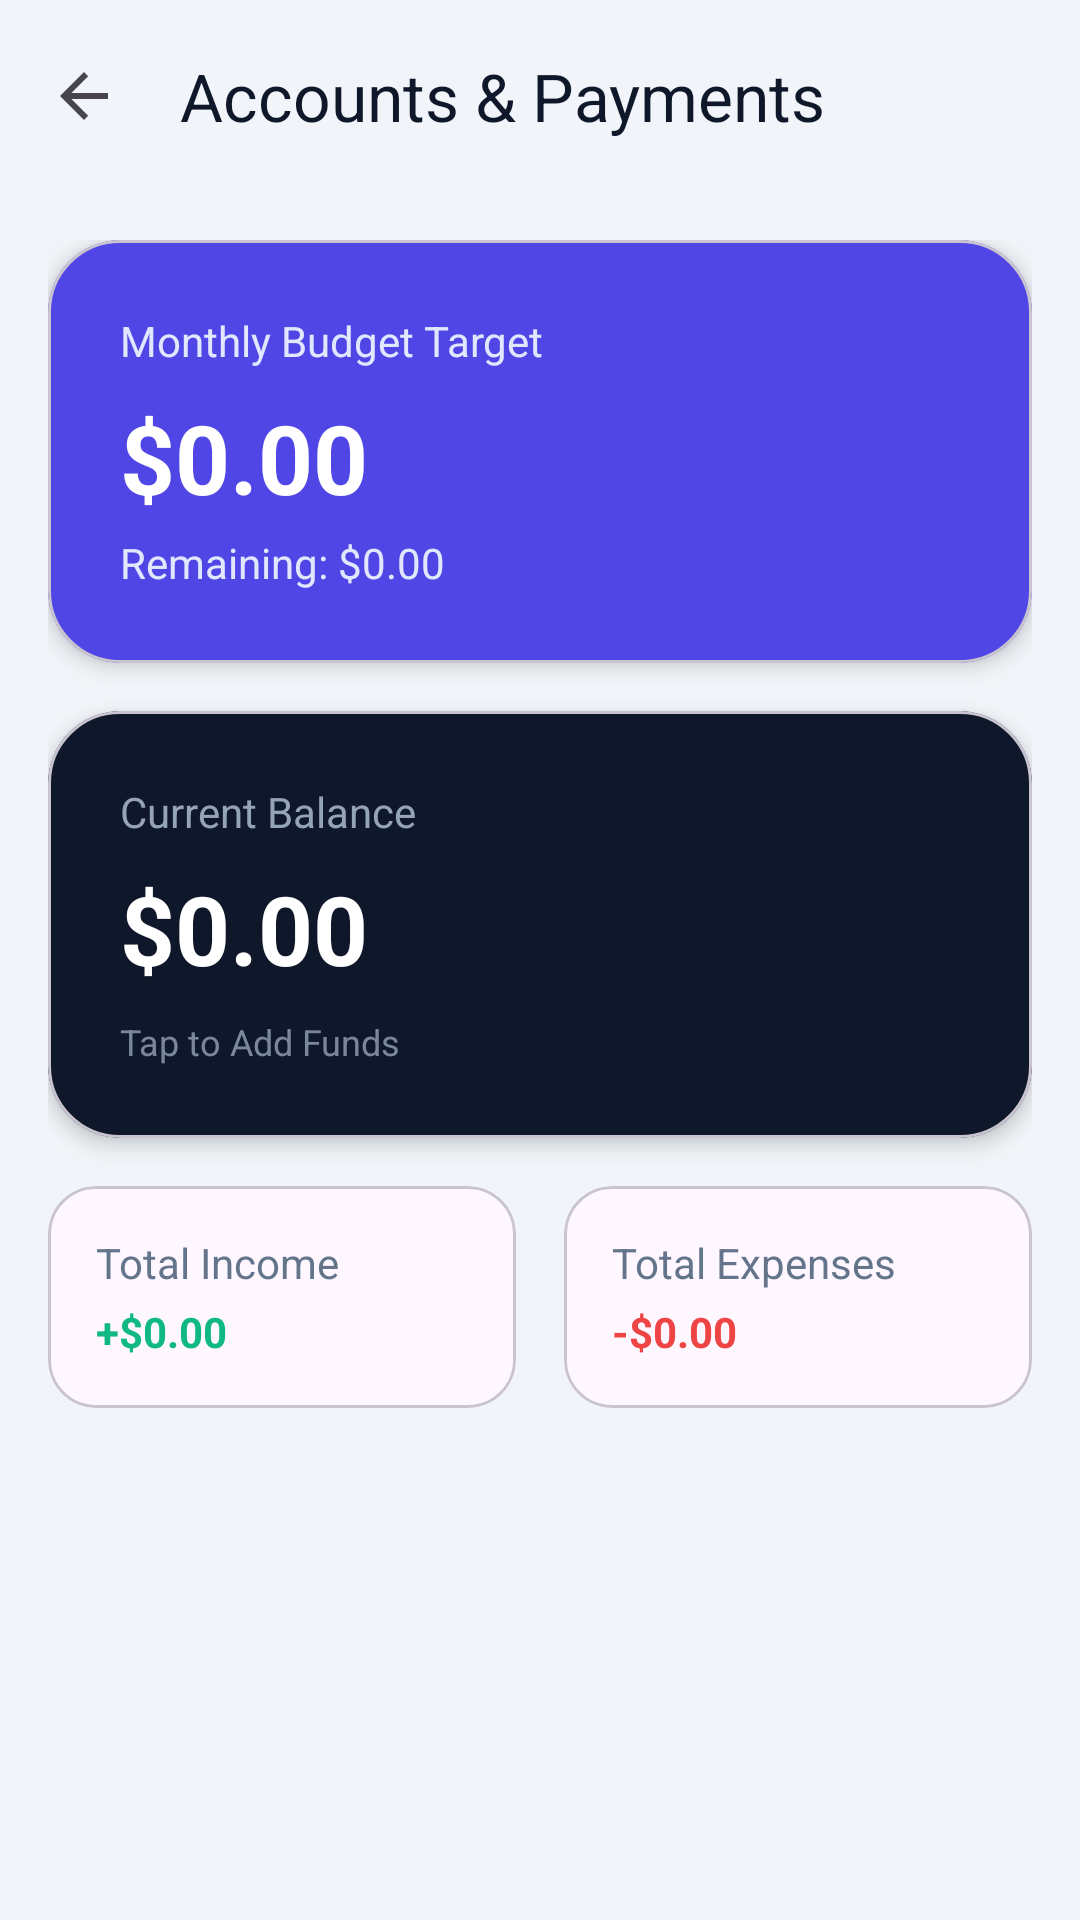

Write the Android layout XML for this screen, with the resource values it uses.
<!-- AndroidManifest.xml: application theme Theme.EliasFinalproject -->
<!-- res/layout/activity_accounts_and_pay.xml -->
<?xml version="1.0" encoding="utf-8"?>
<androidx.coordinatorlayout.widget.CoordinatorLayout xmlns:android="http://schemas.android.com/apk/res/android"
    xmlns:app="http://schemas.android.com/apk/res-auto"
    xmlns:tools="http://schemas.android.com/tools"
    android:id="@+id/main"
    android:layout_width="match_parent"
    android:layout_height="match_parent"
    android:background="#F1F5F9"
    tools:context=".budgetSummary">

    <com.google.android.material.appbar.AppBarLayout
        android:layout_width="match_parent"
        android:layout_height="wrap_content"
        android:background="@android:color/transparent"
        app:elevation="0dp">

        <com.google.android.material.appbar.MaterialToolbar
            android:id="@+id/toolbar"
            android:layout_width="match_parent"
            android:layout_height="?attr/actionBarSize"
            app:title="Accounts &amp; Payments"
            app:titleTextColor="#0F172A"
            app:navigationIcon="?attr/homeAsUpIndicator" />
    </com.google.android.material.appbar.AppBarLayout>

    <androidx.core.widget.NestedScrollView
        android:layout_width="match_parent"
        android:layout_height="match_parent"
        app:layout_behavior="@string/appbar_scrolling_view_behavior">

        <LinearLayout
            android:layout_width="match_parent"
            android:layout_height="wrap_content"
            android:orientation="vertical"
            android:padding="16dp">

            <com.google.android.material.card.MaterialCardView
                android:id="@+id/budgetCard"
                android:layout_width="match_parent"
                android:layout_height="wrap_content"
                android:layout_marginBottom="16dp"
                app:cardBackgroundColor="#4F46E5"
                app:cardCornerRadius="24dp"
                app:cardElevation="4dp">

                <LinearLayout
                    android:layout_width="match_parent"
                    android:layout_height="wrap_content"
                    android:orientation="vertical"
                    android:padding="24dp">

                    <TextView
                        android:layout_width="wrap_content"
                        android:layout_height="wrap_content"
                        android:text="Monthly Budget Target"
                        android:textColor="#E0E7FF"
                        android:textSize="14sp" />

                    <TextView
                        android:id="@+id/tvBudgetAmount"
                        android:layout_width="wrap_content"
                        android:layout_height="wrap_content"
                        android:layout_marginTop="8dp"
                        android:text="$0.00"
                        android:textColor="@color/white"
                        android:textSize="32sp"
                        android:textStyle="bold" />

                    <TextView
                        android:id="@+id/tvRemainingBudget"
                        android:layout_width="wrap_content"
                        android:layout_height="wrap_content"
                        android:layout_marginTop="4dp"
                        android:text="Remaining: $0.00"
                        android:textColor="#E0E7FF"
                        android:textSize="14sp" />
                </LinearLayout>
            </com.google.android.material.card.MaterialCardView>

            <com.google.android.material.card.MaterialCardView
                android:id="@+id/balanceCard"
                android:layout_width="match_parent"
                android:layout_height="wrap_content"
                android:layout_marginBottom="16dp"
                android:clickable="true"
                android:focusable="true"
                app:cardBackgroundColor="#0F172A"
                app:cardCornerRadius="24dp"
                app:cardElevation="4dp">

                <LinearLayout
                    android:layout_width="match_parent"
                    android:layout_height="wrap_content"
                    android:orientation="vertical"
                    android:padding="24dp">

                    <TextView
                        android:layout_width="wrap_content"
                        android:layout_height="wrap_content"
                        android:text="Current Balance"
                        android:textColor="#94A3B8"
                        android:textSize="14sp" />

                    <TextView
                        android:id="@+id/tvTotalBalance"
                        android:layout_width="wrap_content"
                        android:layout_height="wrap_content"
                        android:layout_marginTop="8dp"
                        android:text="$0.00"
                        android:textColor="@color/white"
                        android:textSize="32sp"
                        android:textStyle="bold" />

                    <TextView
                        android:layout_width="wrap_content"
                        android:layout_height="wrap_content"
                        android:layout_marginTop="8dp"
                        android:text="Tap to Add Funds"
                        android:textColor="#94A3B8"
                        android:textSize="12sp"
                        android:alpha="0.8" />
                </LinearLayout>
            </com.google.android.material.card.MaterialCardView>

            <LinearLayout
                android:layout_width="match_parent"
                android:layout_height="wrap_content"
                android:orientation="horizontal">

                <com.google.android.material.card.MaterialCardView
                    android:id="@+id/incomeCard"
                    android:layout_width="0dp"
                    android:layout_height="wrap_content"
                    android:layout_marginEnd="8dp"
                    android:layout_weight="1"
                    app:cardCornerRadius="16dp">

                    <LinearLayout
                        android:layout_width="match_parent"
                        android:layout_height="wrap_content"
                        android:orientation="vertical"
                        android:padding="16dp">

                        <TextView
                            android:layout_width="wrap_content"
                            android:layout_height="wrap_content"
                            android:text="Total Income"
                            android:textColor="#64748B" />

                        <TextView
                            android:id="@+id/tvIncomeAmount"
                            android:layout_width="wrap_content"
                            android:layout_height="wrap_content"
                            android:layout_marginTop="4dp"
                            android:text="+$0.00"
                            android:textColor="#10B981"
                            android:textStyle="bold" />
                    </LinearLayout>
                </com.google.android.material.card.MaterialCardView>

                <com.google.android.material.card.MaterialCardView
                    android:id="@+id/expenseCard"
                    android:layout_width="0dp"
                    android:layout_height="wrap_content"
                    android:layout_marginStart="8dp"
                    android:layout_weight="1"
                    app:cardCornerRadius="16dp">

                    <LinearLayout
                        android:layout_width="match_parent"
                        android:layout_height="wrap_content"
                        android:orientation="vertical"
                        android:padding="16dp">

                        <TextView
                            android:layout_width="wrap_content"
                            android:layout_height="wrap_content"
                            android:text="Total Expenses"
                            android:textColor="#64748B" />

                        <TextView
                            android:id="@+id/tvExpenseAmount"
                            android:layout_width="wrap_content"
                            android:layout_height="wrap_content"
                            android:layout_marginTop="4dp"
                            android:text="-$0.00"
                            android:textColor="#EF4444"
                            android:textStyle="bold" />
                    </LinearLayout>
                </com.google.android.material.card.MaterialCardView>
            </LinearLayout>

        </LinearLayout>
    </androidx.core.widget.NestedScrollView>

</androidx.coordinatorlayout.widget.CoordinatorLayout>
<!-- resources referenced by this layout -->
<resources>
  <color name="white">#FFFFFFFF</color>
  <style name="Theme.EliasFinalproject" parent="Base.Theme.EliasFinalproject" />
  <style name="Base.Theme.EliasFinalproject" parent="Theme.Material3.DayNight.NoActionBar">
          <item name="colorPrimary">@color/navy_blue</item>
          <item name="colorPrimaryVariant">@color/navy_blue</item>
          <item name="colorOnPrimary">@color/white</item>
      </style>
  <color name="navy_blue">#1A365D</color>
</resources>
